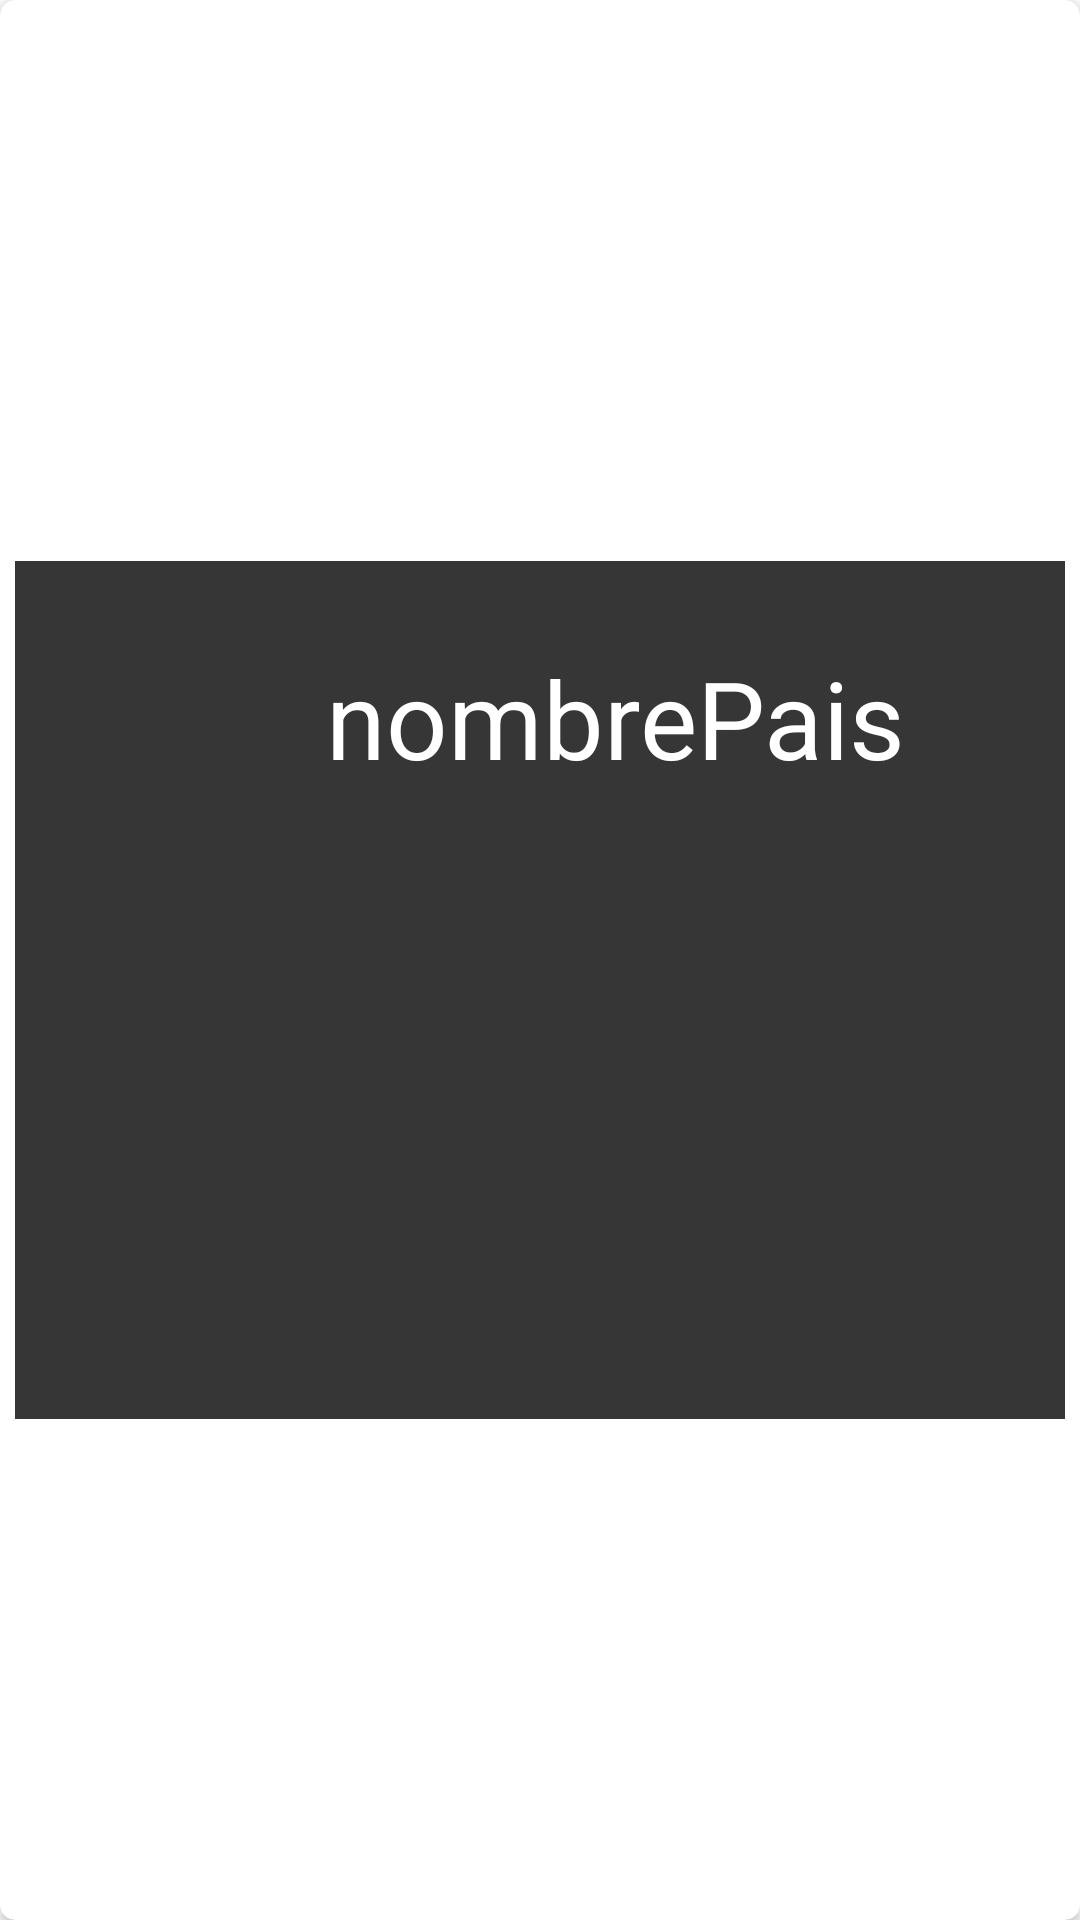

Android layout source for this screen:
<!-- AndroidManifest.xml: application theme Theme.SuperRecicler -->
<!-- res/layout/pais__item.xml -->
<?xml version="1.0" encoding="utf-8"?>
<androidx.cardview.widget.CardView xmlns:android="http://schemas.android.com/apk/res/android"
    xmlns:app="http://schemas.android.com/apk/res-auto"
    xmlns:tools="http://schemas.android.com/tools"
    android:layout_width="match_parent"
    android:layout_height="300dp"
    app:cardCornerRadius="5dp"
    app:contentPadding="5dp"
    app:contentPaddingTop="5dp">

    <androidx.constraintlayout.widget.ConstraintLayout
        android:layout_width="400dp"
        android:layout_height="match_parent">

        <ImageView
            android:id="@+id/imFondo"
            android:layout_width="412dp"
            android:layout_height="271dp"
            android:scaleType="centerCrop"
            app:layout_constraintBottom_toBottomOf="parent"
            app:layout_constraintEnd_toEndOf="parent"
            app:layout_constraintHorizontal_bias="1.0"
            app:layout_constraintStart_toStartOf="parent"
            app:layout_constraintTop_toTopOf="parent"
            app:layout_constraintVertical_bias="1.0"
            app:srcCompat="@drawable/ic_launcher_background"
            tools:srcCompat="@drawable/ic_launcher_background" />

        <ImageView
            android:id="@+id/imageView6"
            android:layout_width="405dp"
            android:layout_height="286dp"
            android:background="#CE070707"
            app:layout_constraintBottom_toBottomOf="@+id/imFondo"
            app:layout_constraintEnd_toEndOf="@+id/imFondo"
            app:layout_constraintHorizontal_bias="1.0"
            app:layout_constraintStart_toStartOf="@+id/imFondo"
            app:layout_constraintTop_toTopOf="parent"
            app:layout_constraintVertical_bias="0.529" />

        <TextView
            android:id="@+id/tvNombre"
            android:layout_width="wrap_content"
            android:layout_height="wrap_content"
            android:text="nombrePais"
            android:textAlignment="center"
            android:textColor="#FFFFFF"
            android:textSize="36sp"
            app:layout_constraintBottom_toBottomOf="@+id/imageView6"
            app:layout_constraintEnd_toEndOf="parent"
            app:layout_constraintStart_toStartOf="parent"
            app:layout_constraintTop_toTopOf="parent" />
    </androidx.constraintlayout.widget.ConstraintLayout>
</androidx.cardview.widget.CardView>
<!-- resources referenced by this layout -->
<resources>
  <style name="Theme.SuperRecicler" parent="Theme.MaterialComponents.DayNight.DarkActionBar">
          
          <item name="colorPrimary">@color/purple_500</item>
          <item name="colorPrimaryVariant">@color/purple_700</item>
          <item name="colorOnPrimary">@color/white</item>
          
          <item name="colorSecondary">@color/teal_200</item>
          <item name="colorSecondaryVariant">@color/teal_700</item>
          <item name="colorOnSecondary">@color/black</item>
          
          <item name="android:statusBarColor" tools:targetApi="l">?attr/colorPrimaryVariant</item>
          
      </style>
  <!-- not gathered from this repository: default colours our renderer supplied (Android Studio template values) -->
  <color name="purple_500">#FF6200EE</color>
  <color name="purple_700">#FF3700B3</color>
  <color name="teal_200">#FF03DAC5</color>
  <color name="teal_700">#FF018786</color>
  <color name="black">#FF000000</color>
  <color name="white">#FFFFFFFF</color>
</resources>
